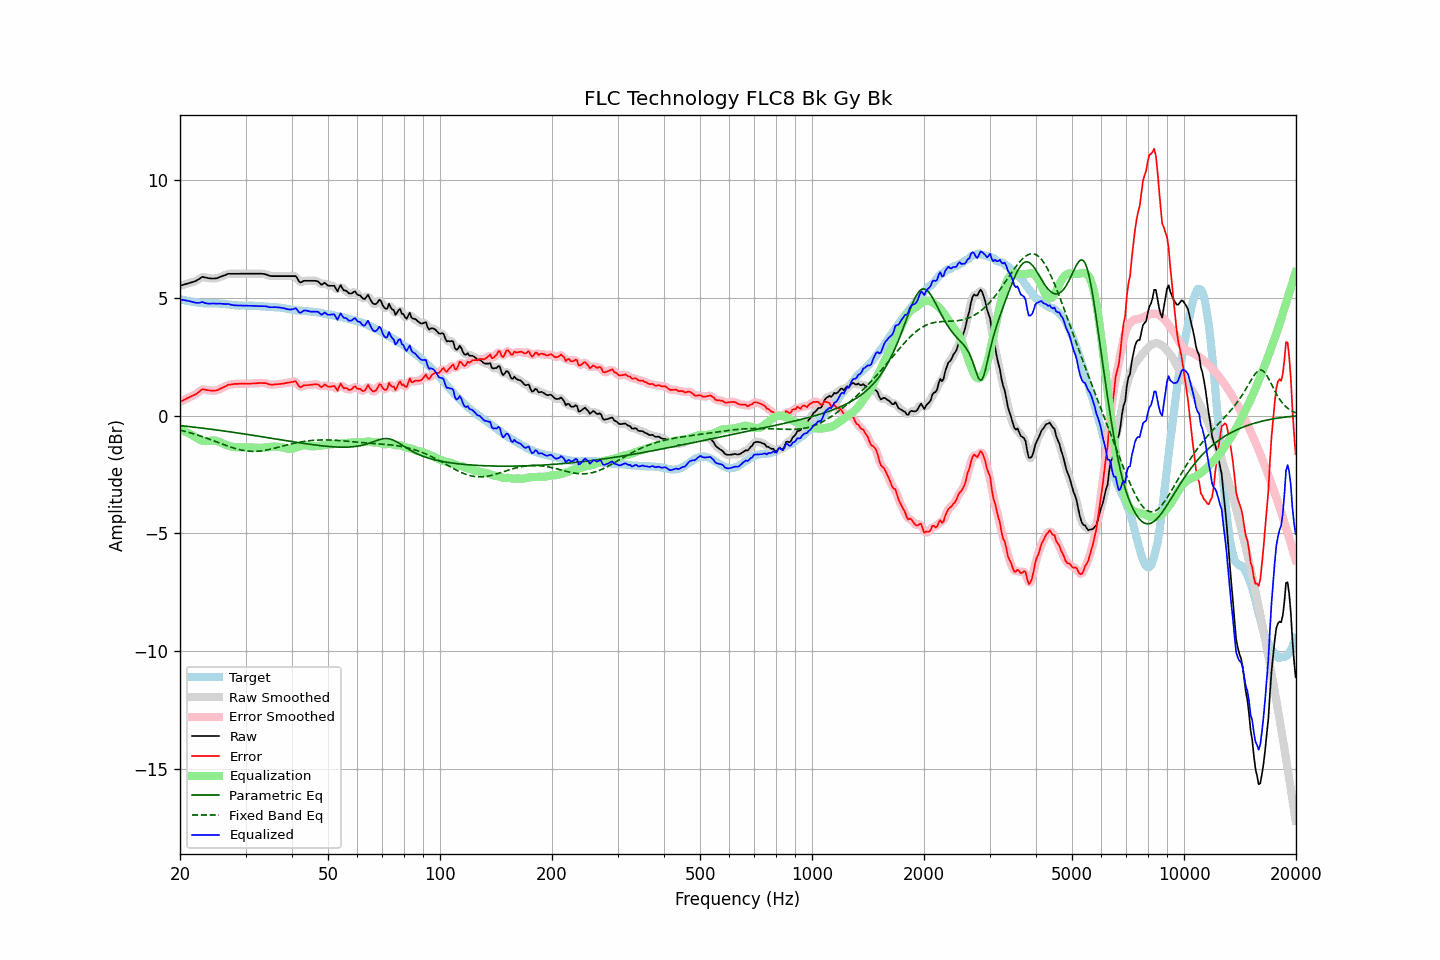

Data behind this chart, as committed beside it:
frequency, raw, error, smoothed, error_smoothed, equalization, parametric_eq, fixed_band_eq, equalized_raw, equalized_smoothed, target
20.00, 5.50, 0.58, 5.50, 0.57, -0.58, -0.43, -0.62, 4.92, 4.92, 4.92
20.20, 5.52, 0.61, 5.52, 0.61, -0.61, -0.44, -0.64, 4.91, 4.91, 4.91
20.40, 5.54, 0.65, 5.54, 0.65, -0.64, -0.44, -0.66, 4.90, 4.90, 4.89
20.61, 5.56, 0.68, 5.56, 0.68, -0.67, -0.45, -0.67, 4.89, 4.89, 4.88
20.81, 5.58, 0.72, 5.58, 0.72, -0.71, -0.46, -0.69, 4.88, 4.88, 4.86
21.02, 5.60, 0.75, 5.60, 0.75, -0.74, -0.47, -0.71, 4.86, 4.86, 4.85
21.23, 5.62, 0.78, 5.62, 0.78, -0.77, -0.47, -0.73, 4.85, 4.85, 4.84
21.44, 5.64, 0.81, 5.64, 0.81, -0.81, -0.48, -0.75, 4.83, 4.83, 4.83
21.66, 5.66, 0.85, 5.66, 0.84, -0.85, -0.49, -0.77, 4.81, 4.81, 4.81
21.87, 5.68, 0.87, 5.68, 0.88, -0.89, -0.50, -0.79, 4.79, 4.79, 4.81
22.09, 5.71, 0.91, 5.71, 0.91, -0.94, -0.50, -0.81, 4.78, 4.78, 4.80
22.31, 5.75, 0.96, 5.75, 0.96, -0.98, -0.51, -0.83, 4.78, 4.77, 4.79
22.54, 5.79, 1.01, 5.80, 1.02, -1.01, -0.52, -0.85, 4.78, 4.79, 4.78
22.76, 5.84, 1.07, 5.84, 1.07, -1.04, -0.53, -0.88, 4.80, 4.80, 4.77
22.99, 5.88, 1.11, 5.86, 1.10, -1.07, -0.54, -0.90, 4.81, 4.80, 4.77
23.22, 5.86, 1.10, 5.87, 1.11, -1.08, -0.55, -0.92, 4.78, 4.79, 4.76
23.45, 5.85, 1.09, 5.85, 1.10, -1.09, -0.55, -0.95, 4.76, 4.77, 4.76
23.69, 5.83, 1.07, 5.83, 1.08, -1.09, -0.56, -0.97, 4.75, 4.75, 4.76
23.92, 5.82, 1.06, 5.82, 1.06, -1.08, -0.57, -1.00, 4.74, 4.74, 4.76
24.16, 5.81, 1.06, 5.81, 1.06, -1.07, -0.58, -1.02, 4.74, 4.75, 4.76
24.40, 5.81, 1.06, 5.81, 1.05, -1.06, -0.59, -1.05, 4.75, 4.75, 4.76
24.65, 5.81, 1.06, 5.81, 1.05, -1.06, -0.60, -1.07, 4.75, 4.75, 4.75
24.89, 5.81, 1.06, 5.81, 1.06, -1.07, -0.61, -1.10, 4.74, 4.75, 4.75
25.14, 5.82, 1.07, 5.83, 1.08, -1.08, -0.62, -1.12, 4.74, 4.74, 4.75
25.39, 5.85, 1.10, 5.85, 1.10, -1.11, -0.63, -1.15, 4.75, 4.74, 4.75
25.65, 5.88, 1.14, 5.88, 1.13, -1.13, -0.63, -1.18, 4.75, 4.74, 4.74
25.91, 5.90, 1.16, 5.90, 1.17, -1.16, -0.64, -1.20, 4.74, 4.74, 4.74
26.16, 5.93, 1.20, 5.93, 1.20, -1.20, -0.65, -1.23, 4.74, 4.73, 4.73
26.43, 5.95, 1.22, 5.96, 1.23, -1.23, -0.66, -1.25, 4.72, 4.73, 4.73
26.69, 5.98, 1.26, 5.98, 1.27, -1.26, -0.67, -1.28, 4.72, 4.73, 4.72
26.96, 6.01, 1.30, 6.00, 1.29, -1.28, -0.68, -1.30, 4.73, 4.72, 4.71
27.23, 6.01, 1.31, 6.01, 1.31, -1.30, -0.69, -1.33, 4.71, 4.71, 4.71
27.50, 6.01, 1.32, 6.01, 1.32, -1.32, -0.70, -1.35, 4.69, 4.70, 4.69
27.77, 6.01, 1.33, 6.01, 1.33, -1.33, -0.71, -1.37, 4.68, 4.68, 4.68
28.05, 6.01, 1.34, 6.01, 1.34, -1.34, -0.72, -1.39, 4.67, 4.67, 4.67
28.33, 6.01, 1.34, 6.01, 1.34, -1.34, -0.73, -1.41, 4.67, 4.67, 4.67
28.62, 6.01, 1.34, 6.01, 1.35, -1.35, -0.74, -1.43, 4.67, 4.67, 4.67
28.90, 6.01, 1.35, 6.01, 1.35, -1.35, -0.75, -1.45, 4.66, 4.66, 4.66
29.19, 6.01, 1.34, 6.01, 1.35, -1.35, -0.76, -1.46, 4.66, 4.66, 4.67
29.48, 6.01, 1.35, 6.01, 1.35, -1.35, -0.77, -1.48, 4.66, 4.66, 4.67
29.78, 6.01, 1.35, 6.01, 1.35, -1.35, -0.78, -1.49, 4.66, 4.66, 4.66
30.08, 6.01, 1.35, 6.01, 1.35, -1.35, -0.79, -1.50, 4.66, 4.66, 4.66
30.38, 6.01, 1.35, 6.01, 1.35, -1.35, -0.80, -1.51, 4.66, 4.66, 4.66
30.68, 6.01, 1.35, 6.01, 1.35, -1.35, -0.82, -1.51, 4.66, 4.66, 4.66
30.99, 6.01, 1.35, 6.01, 1.35, -1.35, -0.83, -1.52, 4.66, 4.66, 4.66
31.30, 6.01, 1.36, 6.01, 1.36, -1.36, -0.84, -1.52, 4.65, 4.65, 4.66
31.61, 6.01, 1.36, 6.01, 1.36, -1.36, -0.85, -1.52, 4.65, 4.65, 4.65
31.93, 6.01, 1.36, 6.01, 1.36, -1.37, -0.86, -1.52, 4.64, 4.64, 4.65
32.24, 6.01, 1.37, 6.01, 1.37, -1.37, -0.87, -1.52, 4.64, 4.64, 4.64
32.57, 6.01, 1.37, 6.01, 1.38, -1.37, -0.88, -1.51, 4.64, 4.64, 4.64
32.89, 6.01, 1.38, 6.01, 1.38, -1.38, -0.89, -1.51, 4.64, 4.64, 4.63
33.22, 6.01, 1.38, 6.01, 1.38, -1.37, -0.90, -1.50, 4.64, 4.64, 4.63
33.55, 6.00, 1.37, 6.00, 1.38, -1.37, -0.91, -1.49, 4.64, 4.64, 4.63
33.89, 5.99, 1.37, 5.99, 1.37, -1.36, -0.92, -1.48, 4.63, 4.63, 4.62
34.23, 5.97, 1.36, 5.97, 1.35, -1.35, -0.93, -1.46, 4.62, 4.62, 4.61
34.57, 5.94, 1.33, 5.94, 1.33, -1.34, -0.95, -1.45, 4.60, 4.61, 4.61
34.92, 5.92, 1.31, 5.92, 1.31, -1.33, -0.96, -1.43, 4.59, 4.60, 4.61
35.27, 5.91, 1.31, 5.91, 1.31, -1.32, -0.97, -1.42, 4.59, 4.59, 4.61
35.62, 5.91, 1.31, 5.91, 1.31, -1.32, -0.98, -1.40, 4.59, 4.59, 4.60
35.97, 5.91, 1.32, 5.91, 1.32, -1.32, -0.99, -1.39, 4.60, 4.59, 4.59
... 635 more rows
